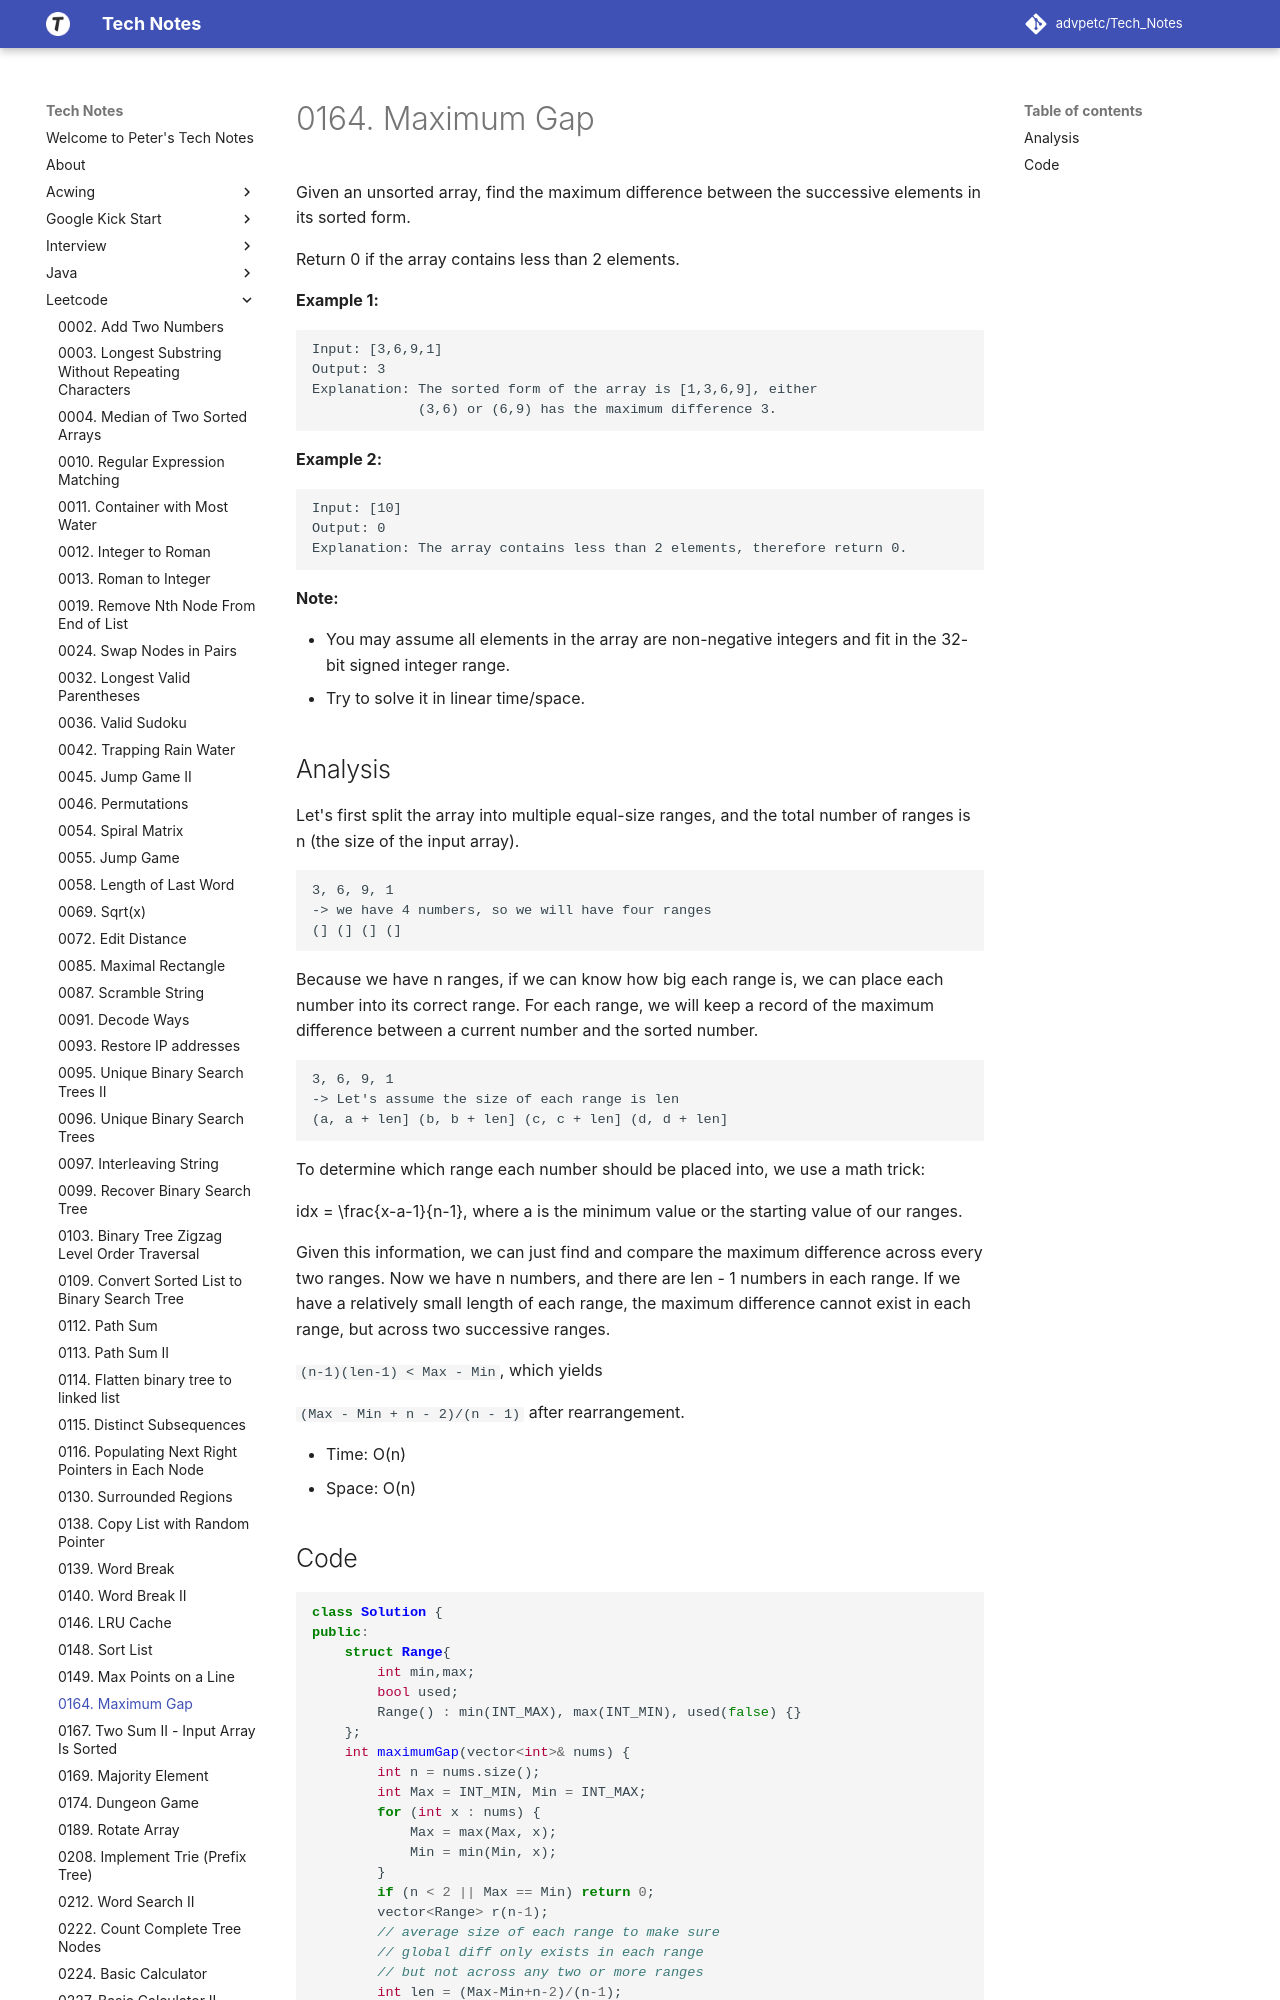

repository: advpetc/tech_notes · page: Leetcode/0164-Maximum-Gap/index.html · generator: mkdocs

# 0164. Maximum Gap

Given an unsorted array, find the maximum difference between the successive elements in its sorted form.

Return 0 if the array contains less than 2 elements.

**Example 1:**

```
Input: [3,6,9,1]
Output: 3
Explanation: The sorted form of the array is [1,3,6,9], either
             (3,6) or (6,9) has the maximum difference 3.
```

**Example 2:**

```
Input: [10]
Output: 0
Explanation: The array contains less than 2 elements, therefore return 0.
```

**Note:**

- You may assume all elements in the array are non-negative integers and fit in the 32-bit signed integer range.
- Try to solve it in linear time/space.
